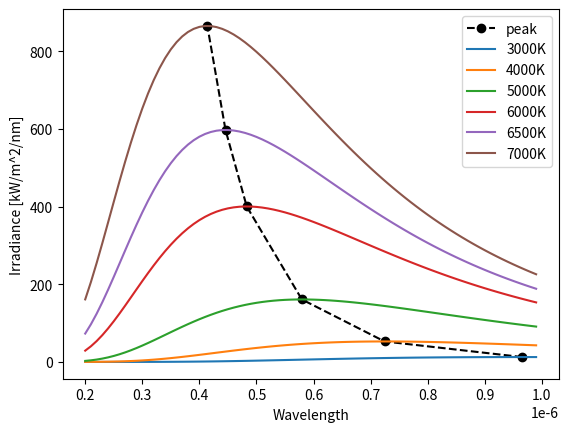

Python code for this plot: (Note: this script raises an exception after producing the figure.)
import matplotlib.pyplot as plt
import numpy as np

h = 6.62607015e-34
c = 299792458
kB = 1.380649e-23
b = 2.897771955e-3


def radiance(temperature, wavelength):
    return (
        2
        * h
        * c**2
        / (wavelength**5 * (np.exp(h * c / (kB * temperature * wavelength)) - 1))
    )


def irradiance(temperature, wavelength):
    return 4 * np.pi * radiance(temperature, wavelength)


def peakWavelength(temperature):
    return b / temperature


temperatures = [3000, 4000, 5000, 6000, 6500, 7000]
wavelengths = np.arange(200e-9, 1000e-9, 10e-9)

peakWavelengths = np.array([peakWavelength(T) for T in temperatures])
peakValues = np.array([irradiance(T, peakWavelength(T)) for T in temperatures])

plt.plot(
    peakWavelengths,
    peakValues / 1e12,
    label=f"peak",
    color="black",
    marker="o",
    linestyle="dashed",
)
for T in temperatures:
    plt.plot(wavelengths, irradiance(T, wavelengths) / 1e12, label=f"{T}K")
plt.xlabel("Wavelength")
plt.ylabel("Irradiance [kW/m^2/nm]")
plt.legend()
plt.show()

from matplotlib.colors import TABLEAU_COLORS

import liar

observer = liar.Observer.standard()
wavelengths2 = np.array(observer.wavelengths)

spectra = [liar.spectra.BlackBody(T) for T in temperatures]
peakWavelengths = np.array([s.peakWavelength for s in spectra])
peakValues = np.array([s(w) for s, w in zip(spectra, peakWavelengths)])
colors = list(TABLEAU_COLORS)[: len(temperatures)]

plt.plot(
    peakWavelengths,
    peakValues,
    label=f"peak",
    color="black",
    marker="o",
    linestyle="dashed",
)
for T, s, color in zip(temperatures, spectra, colors):
    L = radiance(T, wavelengths)
    L /= np.max(L)
    plt.plot(wavelengths, L, label=f"{T}K", color=color, linestyle="dotted")

    Ls = np.array([s(w) for w in wavelengths2])
    plt.plot(wavelengths2, Ls, label=f"{T}K", color=color)
plt.xlabel("Wavelength")
plt.ylabel("Irradiance [kW/m^2/nm]")
plt.legend()
plt.show()

temps = np.arange(1000, 10000, 200)
plt.plot(
    temps,
    [liar.spectra.BlackBody(float(T)).luminance for T in temps],
    label=f"luminance",
    color="black",
)
plt.xlabel("Temperature [K]")
plt.ylabel("Luminance [cd/m^2]")
plt.legend()
plt.show()

for T, s in zip(temperatures, spectra):
    print(f"{T}K: y={s.luminance}, peak={s.peakWavelength / 1e-9}nm")

s = liar.spectra.BlackBody(5200)
print(f"5200K: y={s.luminance}, peak={s.peakWavelength / 1e-9}nm")